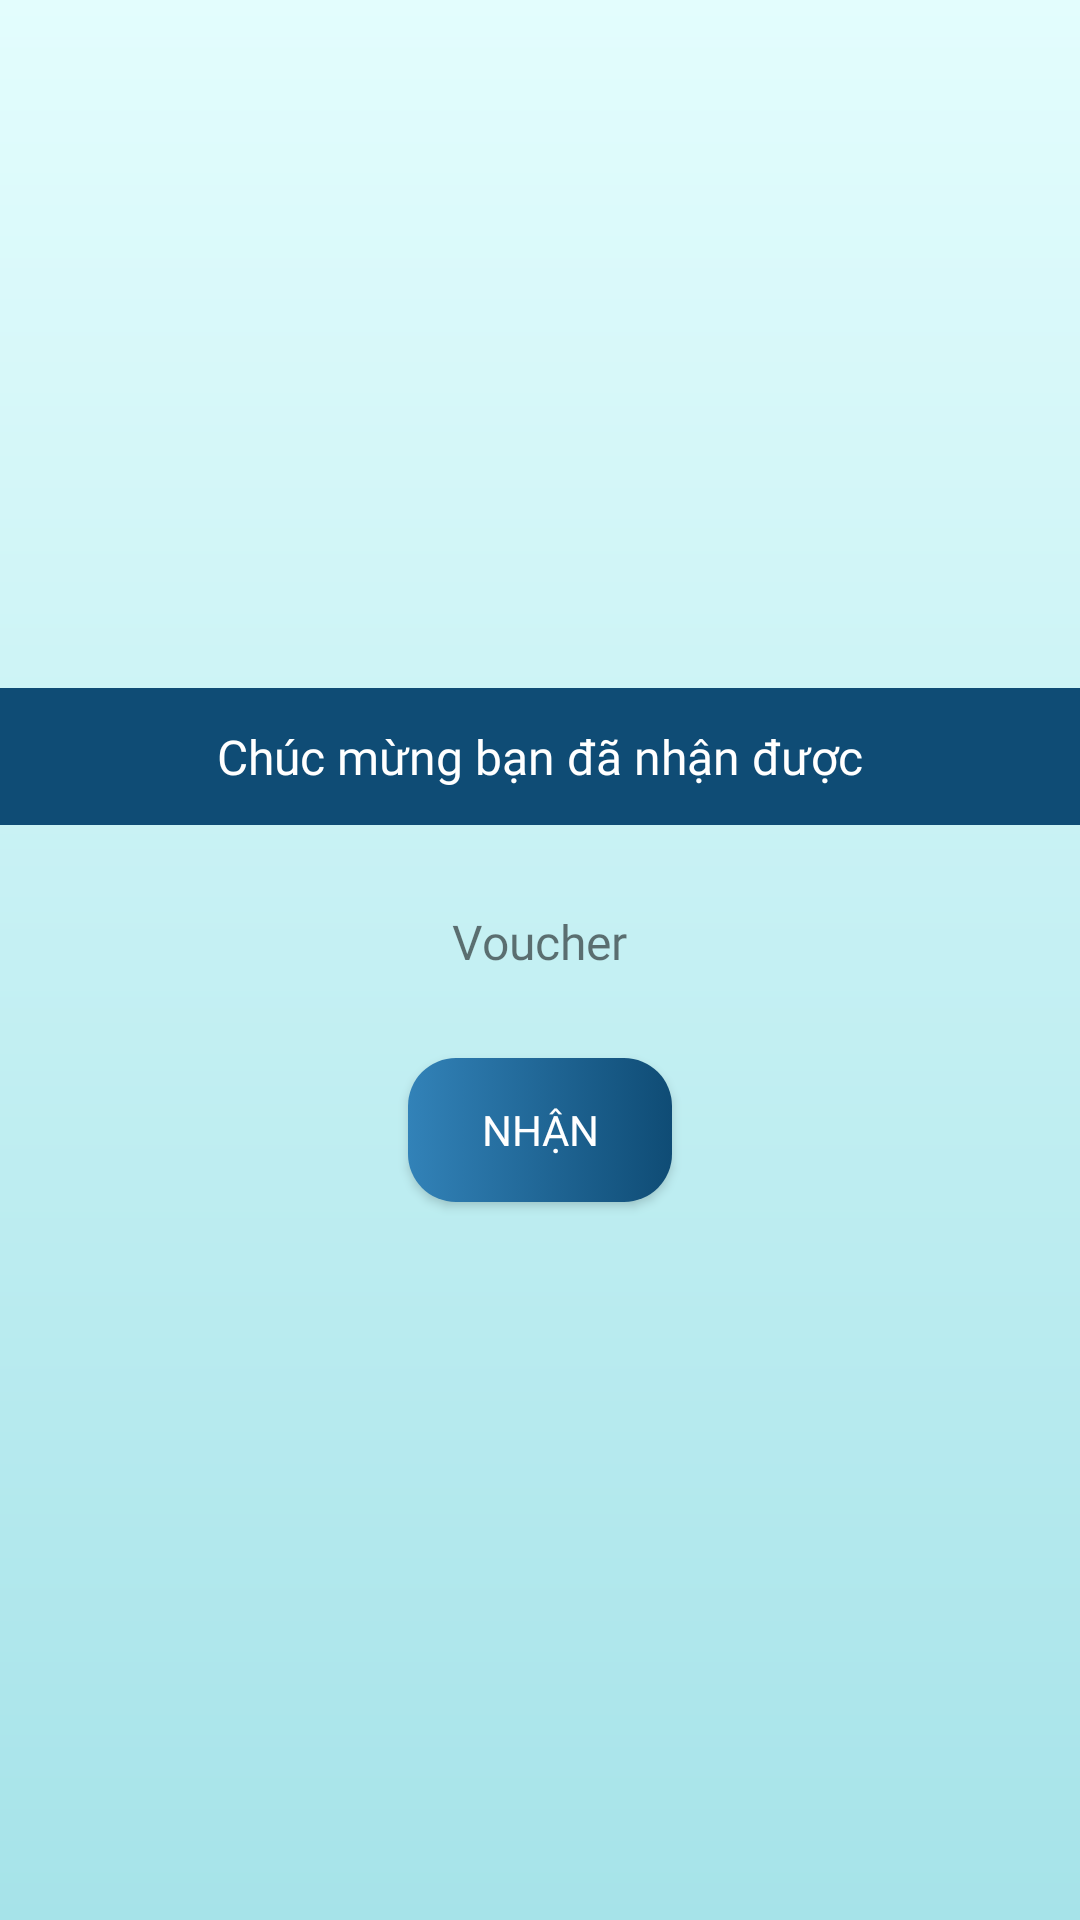

Produce the Android XML layout that renders to this screen, including the resource entries it uses.
<!-- AndroidManifest.xml: application theme Theme.ClientMobileApp -->
<!-- res/layout/dialog_receive_voucher.xml -->
<?xml version="1.0" encoding="utf-8"?>
<LinearLayout
    xmlns:android="http://schemas.android.com/apk/res/android"
    android:layout_width="match_parent"
    android:layout_height="wrap_content"
    android:orientation="vertical"
    android:gravity="center_vertical"
    android:background="@drawable/background">

    <TextView
        android:id="@+id/tvMsg"
        android:layout_width="match_parent"
        android:layout_height="wrap_content"
        android:text="Chúc mừng bạn đã nhận được"
        android:fontFamily="@font/timesnewroman"
        android:textColor="@color/white"
        android:background="#0F4C75"
        android:gravity="center"
        android:textSize="16sp"
        android:padding="12dp"
        android:layout_gravity="center_horizontal"/>

    <TextView
        android:id="@+id/tvVoucher"
        android:layout_width="wrap_content"
        android:layout_height="wrap_content"
        android:text="Voucher"
        android:layout_marginTop="16dp"
        android:fontFamily="@font/timesnewroman"
        android:textSize="16sp"
        android:padding="12dp"
        android:layout_gravity="center_horizontal"/>

    <Button
        android:layout_width="wrap_content"
        android:layout_height="wrap_content"
        android:text="Nhận"
        android:id="@+id/btnReceive"
        android:layout_marginTop="16dp"
        android:fontFamily="@font/timesnewroman"
        android:background="@drawable/button_background"
        android:textColor="@color/white"
        android:layout_gravity="center_horizontal"
        android:layout_marginBottom="10dp"/>
</LinearLayout>
<!-- resources referenced by this layout -->
<resources>
  <color name="white">#FFFFFFFF</color>
  <!-- drawable background (drawable) -->
  <shape xmlns:android="http://schemas.android.com/apk/res/android">
      <gradient
          android:angle="270"
          android:startColor="#E3FDFD"
          android:endColor="#A6E3E9"
          android:type="linear">
      </gradient>
  </shape>
  <!-- drawable button_background (drawable) -->
  <selector xmlns:android="http://schemas.android.com/apk/res/android">
      <item android:state_pressed="true">
          <shape>
              <gradient
                  android:angle="0"
                  android:startColor="#1F5BA9"
                  android:endColor="#0B3754"
                  android:type="linear" />
              <corners android:radius="16dp" />
          </shape>
      </item>
      <item>
          <shape>
              <gradient
                  android:angle="0"
                  android:startColor="#3282B8"
                  android:endColor="#0F4C75"
                  android:type="linear" />
              <corners android:radius="16dp" />
          </shape>
      </item>
  </selector>
  <style name="Theme.ClientMobileApp" parent="Theme.MaterialComponents.DayNight.DarkActionBar">
          
          <item name="colorPrimary">@color/purple_500</item>
          <item name="colorPrimaryVariant">@color/purple_700</item>
          <item name="colorOnPrimary">@color/white</item>
          
          <item name="colorSecondary">@color/teal_200</item>
          <item name="colorSecondaryVariant">@color/teal_700</item>
          <item name="colorOnSecondary">@color/black</item>
          
          <item name="android:statusBarColor">?attr/colorPrimaryVariant</item>
          
      </style>
  <color name="black">#FF000000</color>
  <!-- not gathered from this repository: default colours our renderer supplied (Android Studio template values) -->
  <color name="purple_500">#FF6200EE</color>
  <color name="purple_700">#FF3700B3</color>
  <color name="teal_200">#FF03DAC5</color>
  <color name="teal_700">#FF018786</color>
</resources>
